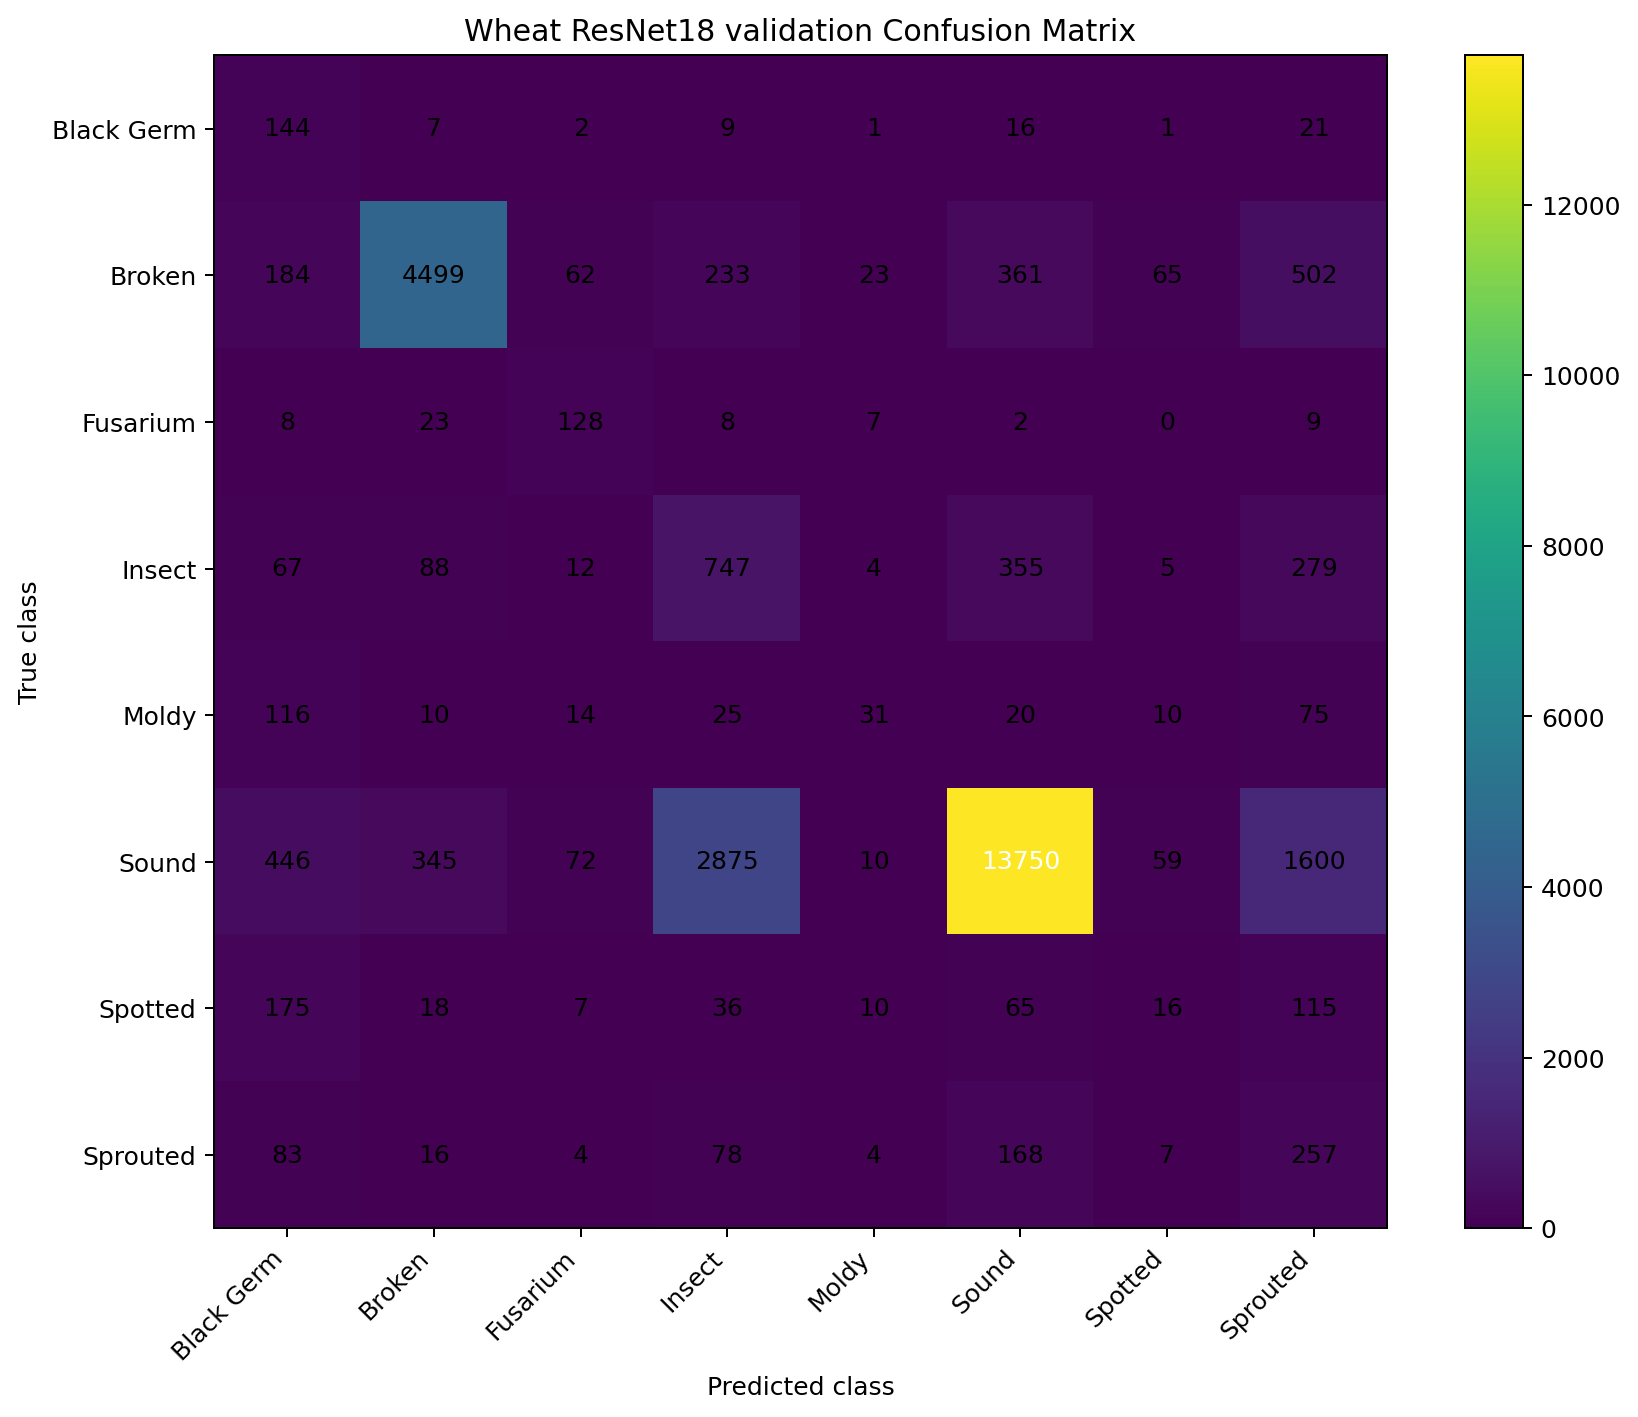

Values plotted in this chart, from the file beside it:
, Black Germ, Broken, Fusarium, Insect, Moldy, Sound, Spotted, Sprouted
Black Germ, 144, 7, 2, 9, 1, 16, 1, 21
Broken, 184, 4499, 62, 233, 23, 361, 65, 502
Fusarium, 8, 23, 128, 8, 7, 2, 0, 9
Insect, 67, 88, 12, 747, 4, 355, 5, 279
Moldy, 116, 10, 14, 25, 31, 20, 10, 75
Sound, 446, 345, 72, 2875, 10, 13750, 59, 1600
Spotted, 175, 18, 7, 36, 10, 65, 16, 115
Sprouted, 83, 16, 4, 78, 4, 168, 7, 257
